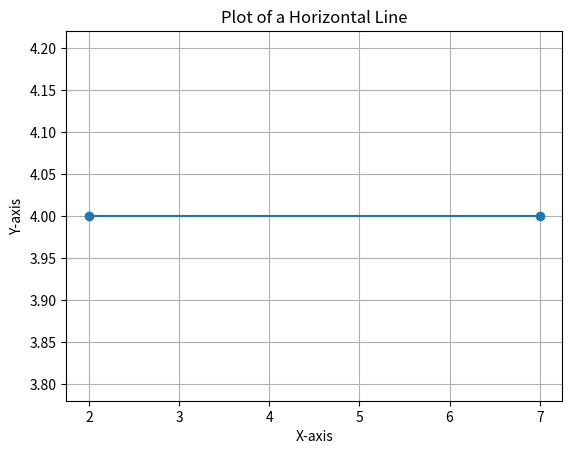

Write Python code to recreate this figure.
import matplotlib.pyplot as plt

class HorizontalLine:
    def __init__(self, y, x1, x2):
        self.y = y
        self.x1 = x1
        self.x2 = x2

    def plot(self):
        plt.plot([self.x1, self.x2], [self.y, self.y], marker='o')
        plt.xlabel('X-axis')
        plt.ylabel('Y-axis')
        plt.title('Plot of a Horizontal Line')
        plt.grid(True)
        plt.show()

# Membuat objek garis horizontal dengan sumbu y di 4 dan titik awal pada x=2 dan titik akhir pada x=7
horizontal_line = HorizontalLine(4, 2, 7)
horizontal_line.plot()
